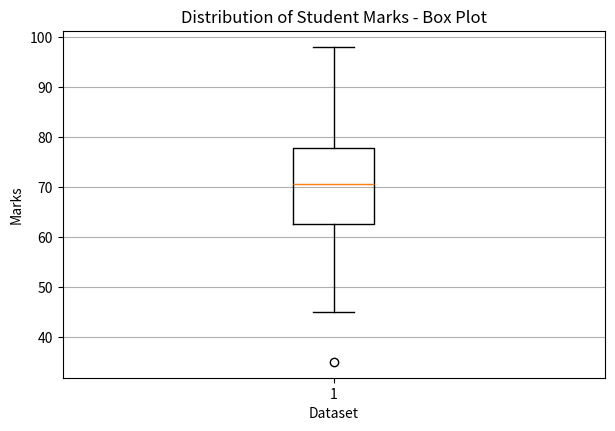
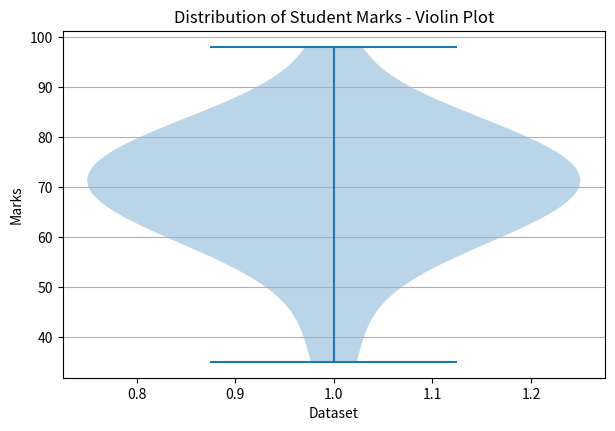

The script that saved these images, in order:
#Write a program to generate box plots 
#and violin plots to identify spread and outliers in the marksset.

import numpy as np
import matplotlib.pyplot as plt

marks = [45, 52, 55, 58, 60, 61, 62, 64, 65, 66,
67, 68, 69, 70, 71, 72, 73, 74, 75, 76,
77, 78, 79, 80, 82, 84, 86, 88, 35, 98]
data = np.array(marks)

plt.figure(figsize=(7, 4.5))
plt.boxplot(data,label="Student Marks")
plt.title("Distribution of Student Marks - Box Plot")
plt.xlabel("Dataset")
plt.ylabel("Marks")
plt.grid(axis="y")
plt.show()

plt.figure(figsize=(7, 4.5))
plt.violinplot(data)
# plt.xticks([1], ["Student Marks"])
plt.title("Distribution of Student Marks - Violin Plot")
plt.xlabel("Dataset")

plt.ylabel("Marks")
plt.grid(axis="y")
plt.show()

Q1 = np.percentile(data, 25)
Q2 = np.percentile(data, 50)
Q3 = np.percentile(data, 75)
IQR = Q3 - Q1

lower_limit = Q1 - 1.5 * IQR
upper_limit = Q3 + 1.5 * IQR
outliers = data[(data < lower_limit) | (data > upper_limit)]

print("Q1 =", Q1)
print("Median =", Q2)
print("Q3 =", Q3)
print("IQR =", IQR)
print("Potential outliers =", outliers)
